Run: headless pygame with SDL's dummy video driver; simulated clock (each Clock.tick advances the game by its frame time, no real sleeping); random seed 0; keys injected as events and as key.get_pressed() state; no mouse input.
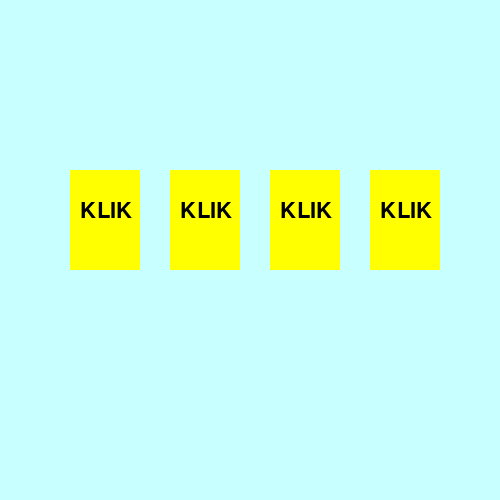
Frame 1 of 4 · flips 1–60 · no input
Frame 2 of 4 · flips 61–180 · tapped SPACE, RETURN · held RIGHT (→), D · screen unchanged from frame 1, image omitted
Frame 3 of 4 · flips 181–300 · held DOWN (↓), S · screen unchanged from frame 2, image omitted
Frame 4 of 4 · flips 301–420 · held LEFT (←), A, UP (↑), W · screen unchanged from frame 3, image omitted

The pygame program that drew these frames:

import pygame
import time
pygame.init()


back = (200, 255, 255) 
mw = pygame.display.set_mode((500, 500)) 
mw.fill(back)
jam = pygame.time.Clock()

class Area():
   def __init__(self, x=0, y=0, width=10, height=10, color=None):
       self.rect = pygame.Rect(x, y, width, height) 
       self.fill_color = color

   def color(self, new_color):
       self.fill_color = new_color

   def fill(self):
       pygame.draw.rect(mw, self.fill_color, self.rect)
   def outline(self, frame_color, thickness):
       pygame.draw.rect(mw, frame_color, self.rect, thickness)
class Label(Area):
   def set_text(self, text, fsize=12, text_color=(0, 0, 0)):
       self.image = pygame.font.SysFont('verdana', fsize).render(text, True, text_color)

   def draw(self, shift_x=0, shift_y=0):
       self.fill()
       mw.blit(self.image, (self.rect.x + shift_x, self.rect.y + shift_y))

YELLOW = (255, 255, 0)
DARK_BLUE = (0, 0, 100)
BLUE = (80, 80, 255)
cards = []
num_cards = 4

x = 70

for i in range(num_cards):
   new_card = Label(x, 170, 70, 100, YELLOW)
   new_card.outline(BLUE, 10)
   new_card.set_text('KLIK', 32)
   cards.append(new_card)
   x = x + 100

while True:
   for card in cards:
       card.draw(10, 30)

   pygame.display.update()
   jam.tick(40)
